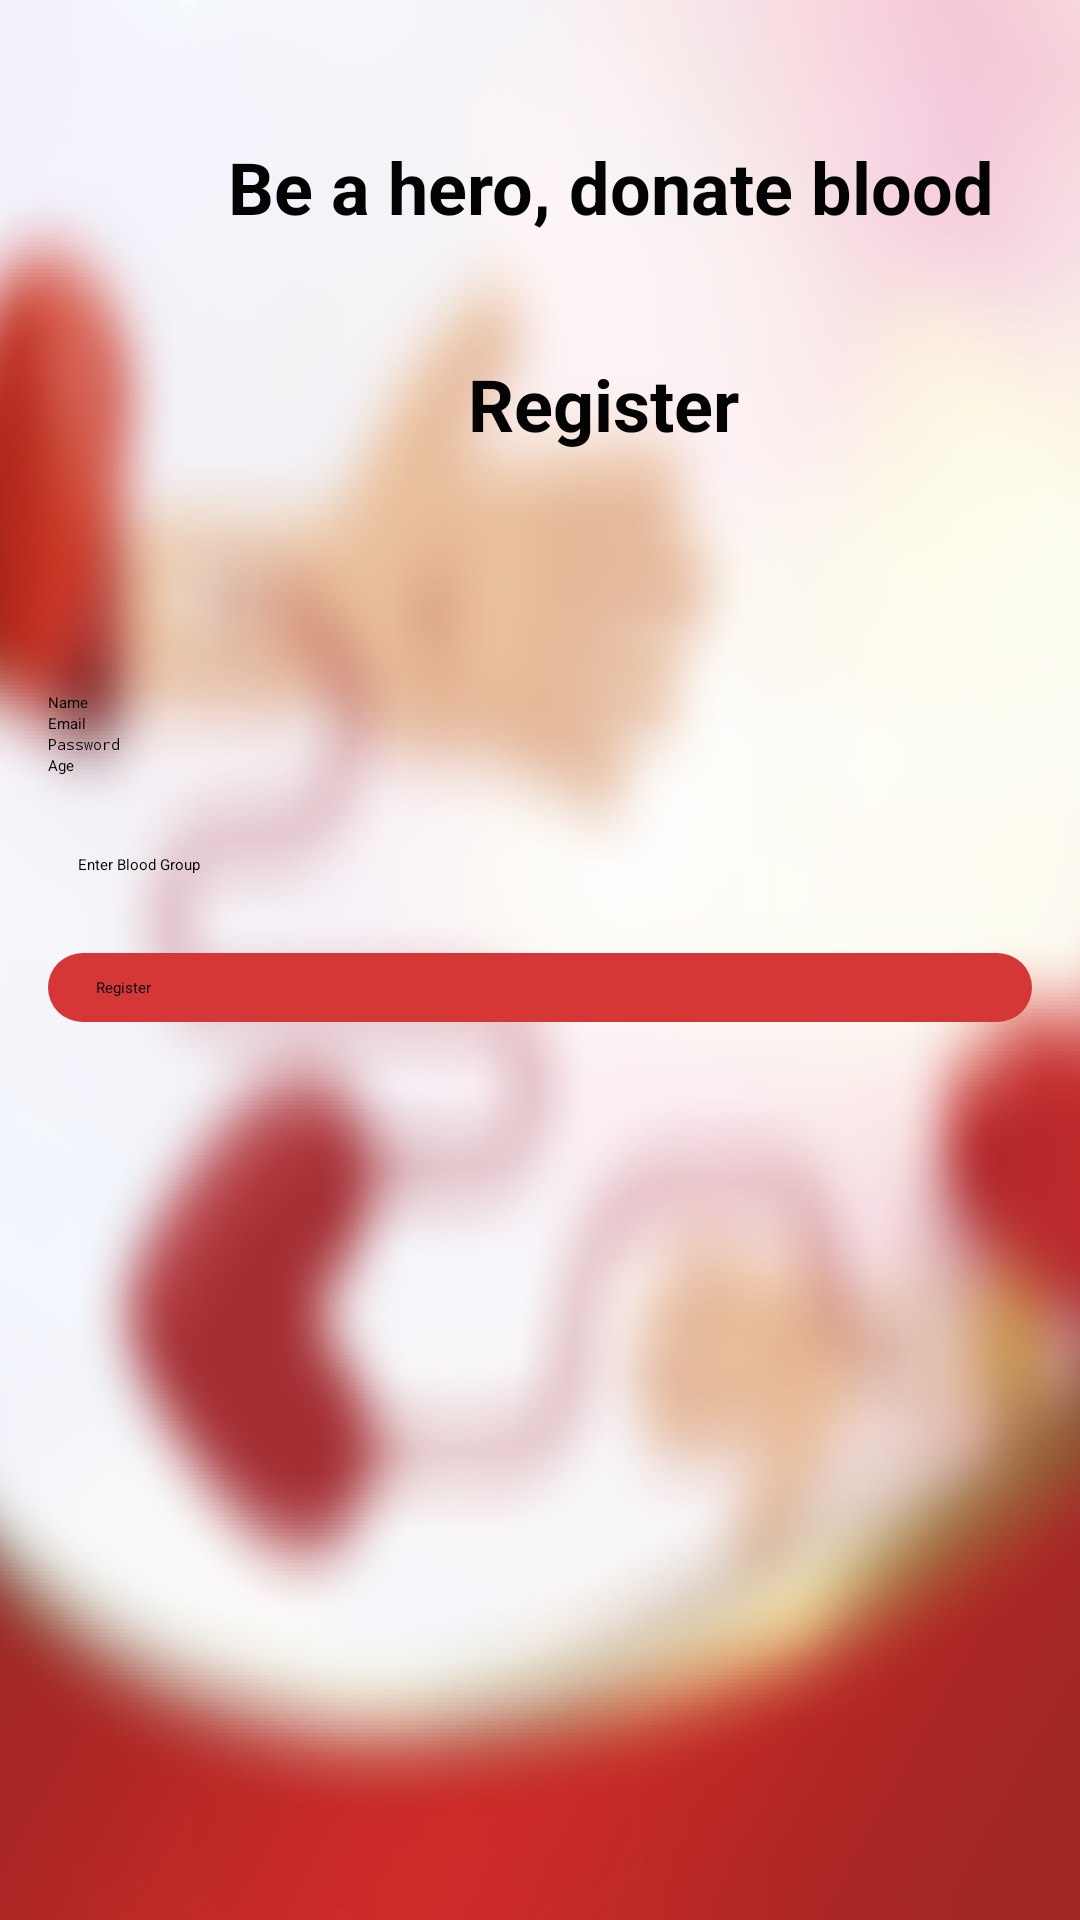

Here is an Android app screen rendered from its layout file. Give the layout XML and the strings, colors and styles it references.
<!-- AndroidManifest.xml: application theme Theme.Donation -->
<!-- res/layout/activity_register.xml -->
<?xml version="1.0" encoding="utf-8"?>
<LinearLayout xmlns:android="http://schemas.android.com/apk/res/android"
    android:layout_width="match_parent"
    android:layout_height="match_parent"
    android:orientation="vertical"
    android:padding="16dp"
    android:background="@drawable/blur">

    <TextView
        android:id="@+id/textView"
        android:layout_width="wrap_content"
        android:layout_height="wrap_content"
        android:text="Be a hero, donate blood"
        android:textColor="#040303"
        android:textSize="24sp"
        android:textStyle="bold"
        android:layout_marginTop="30dp"
        android:layout_marginLeft="60dp"/>

    <TextView
        android:id="@+id/textView1"
        android:layout_width="wrap_content"
        android:layout_height="wrap_content"
        android:text="Register "
        android:textColor="#040303"
        android:textSize="24sp"
        android:textStyle="bold"
        android:layout_marginTop="40dp"
        android:layout_marginLeft="140dp"/>

    <EditText
        android:id="@+id/etName"
        android:layout_width="match_parent"
        android:layout_height="wrap_content"
        android:hint="Name"
        android:inputType="textPersonName"
        android:layout_marginTop="80dp"/>

    <EditText
        android:id="@+id/etEmail"
        android:layout_width="match_parent"
        android:layout_height="wrap_content"
        android:hint="Email"
        android:inputType="textEmailAddress" />

    <EditText
        android:id="@+id/etPassword"
        android:layout_width="match_parent"
        android:layout_height="wrap_content"
        android:hint="Password"
        android:inputType="textPassword" />

    <EditText
        android:id="@+id/etAge"
        android:layout_width="match_parent"
        android:layout_height="wrap_content"
        android:hint="Age"
        android:inputType="number" />

    <AutoCompleteTextView
        android:id="@+id/autoCompleteBloodGroup"
        android:layout_width="match_parent"
        android:layout_height="wrap_content"
        android:hint="Enter Blood Group"
        android:inputType="text"
        android:padding="10dp"
        android:layout_marginTop="16dp"/>

    <androidx.appcompat.widget.AppCompatButton
        android:id="@+id/btnRegister"
        android:layout_width="match_parent"
        android:layout_height="wrap_content"
        android:text="Register"
        android:layout_marginTop="16dp"
        android:background="@drawable/rounded_buttobn"/>
</LinearLayout>
<!-- resources referenced by this layout -->
<resources>
  <!-- drawable blur: jpg bitmap (drawable, 599637 bytes) -->
  <!-- drawable rounded_buttobn (drawable) -->
  <?xml version="1.0" encoding="utf-8"?>
  <shape xmlns:android="http://schemas.android.com/apk/res/android">
      <solid android:color="#D53737" /> 
      <corners android:radius="16dp" /> 
      <padding
          android:left="16dp"
          android:top="8dp"
          android:right="16dp"
          android:bottom="8dp" />
  </shape>
</resources>
